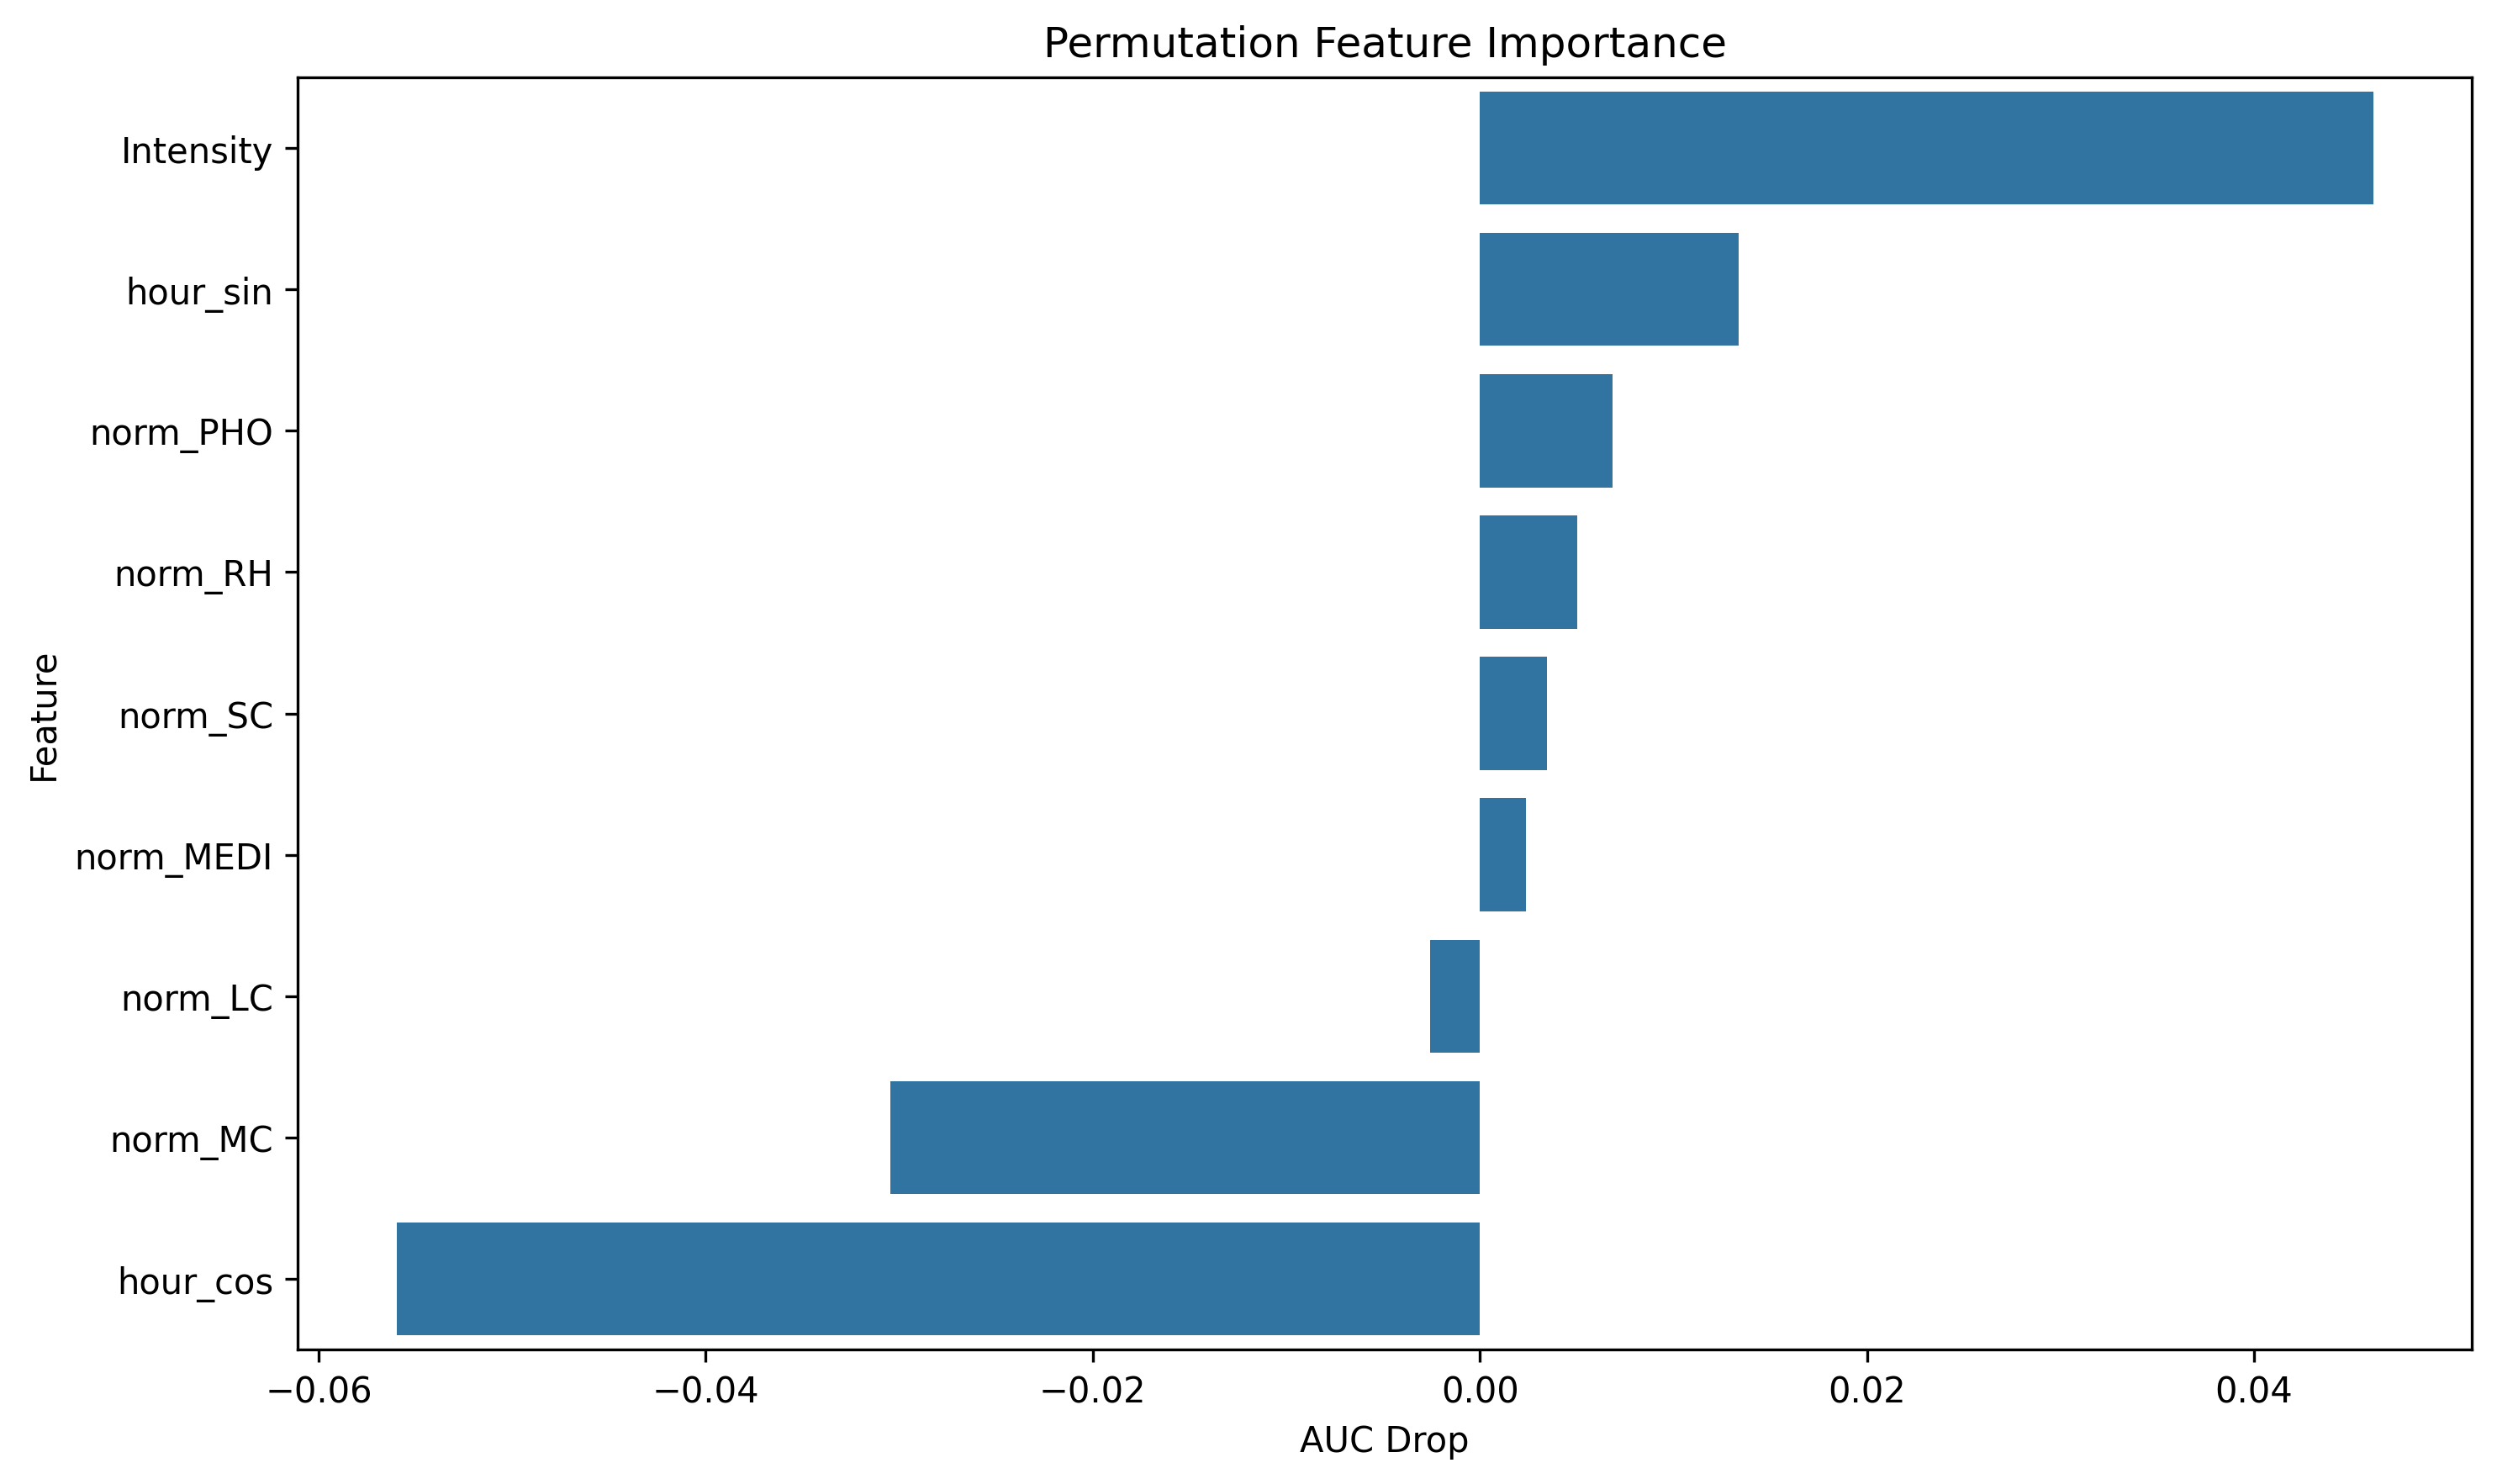

Source data for this figure (header and first rows):
feature, importance
Intensity, 0.04615
hour_sin, 0.01339
norm_PHO, 0.006861
norm_RH, 0.005031
norm_SC, 0.003475
norm_MEDI, 0.002397
norm_LC, -0.002563
norm_MC, -0.03045
hour_cos, -0.05597
